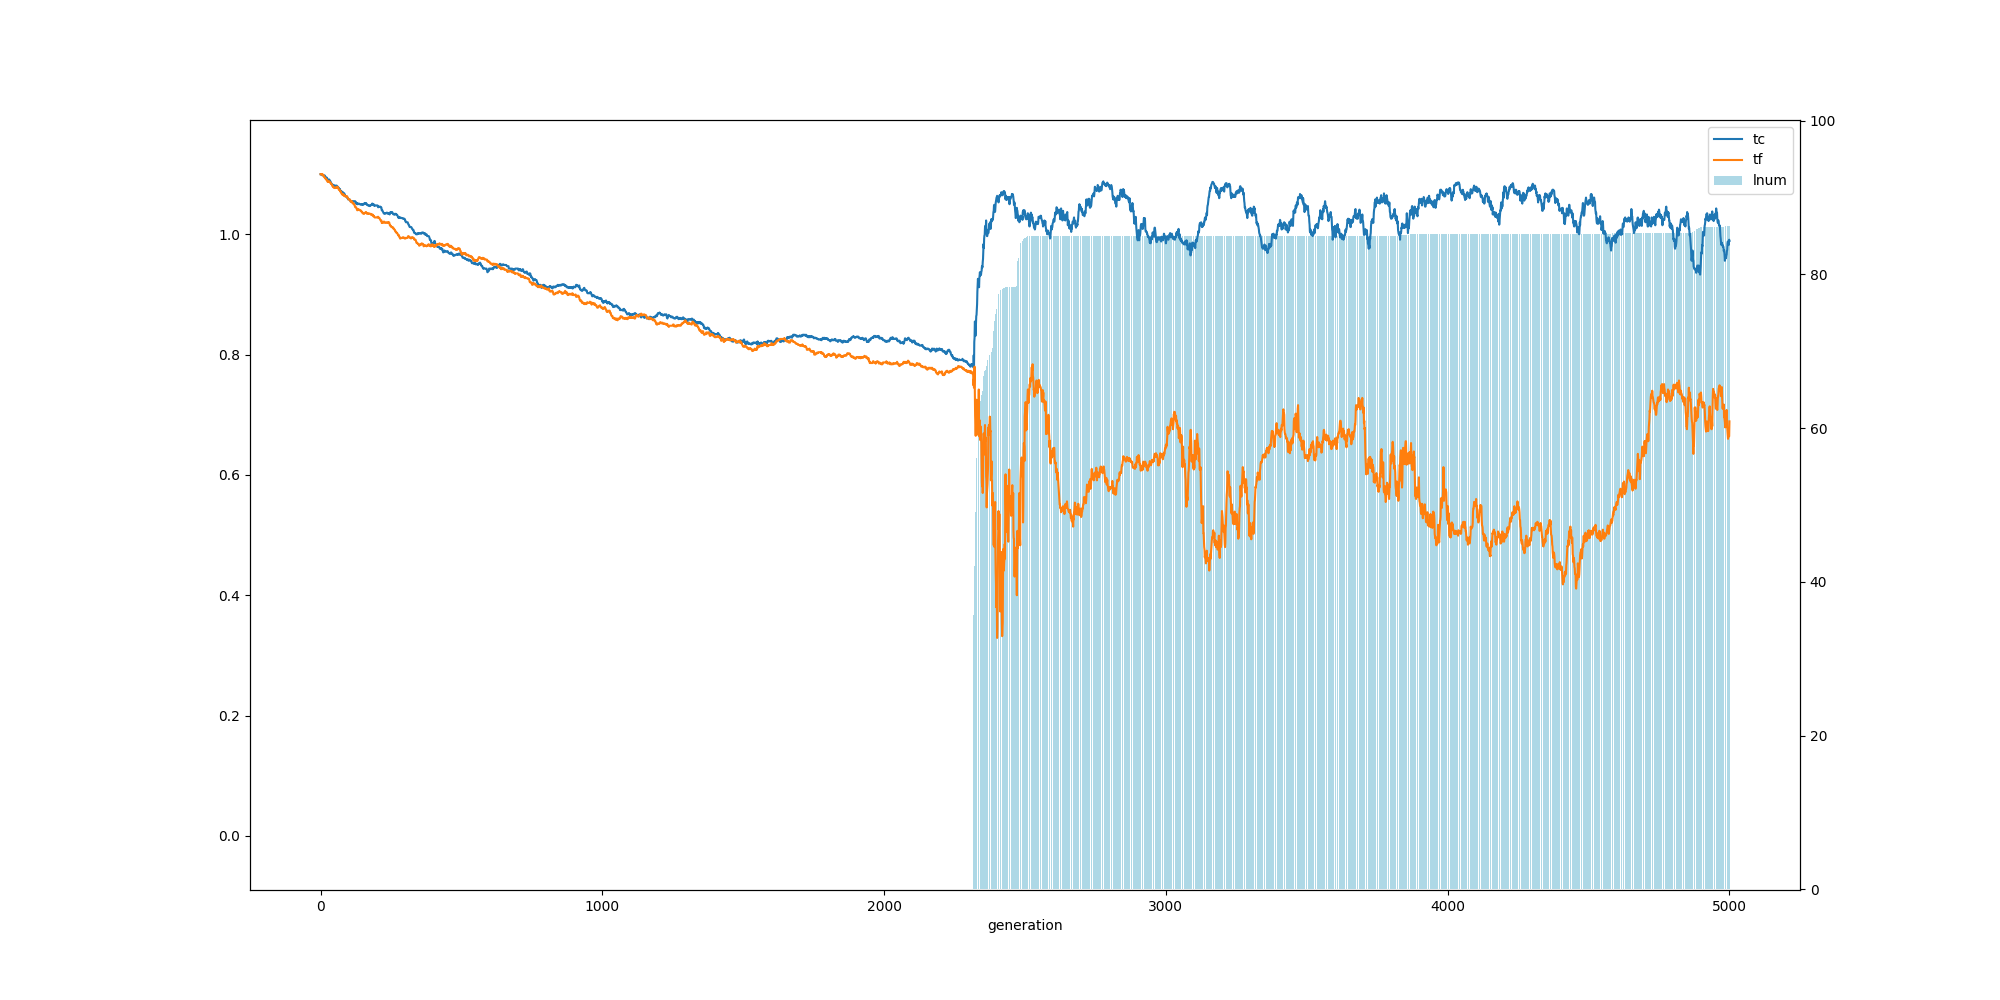

Source data for this figure (header and first rows):
, ge, tc, tf, ln
0, 0, 1.1, 1.1, 0.0
1, 1, 1.1, 1.1, 0.0
2, 2, 1.099, 1.1, 0.0
3, 3, 1.099, 1.1, 0.0
4, 4, 1.099, 1.1, 0.0
5, 5, 1.099, 1.099, 0.0
6, 6, 1.098, 1.1, 0.0
7, 7, 1.098, 1.099, 0.0
8, 8, 1.098, 1.099, 0.0
9, 9, 1.098, 1.099, 0.0
10, 10, 1.098, 1.098, 0.0
11, 11, 1.098, 1.096, 0.0
12, 12, 1.098, 1.096, 0.0
13, 13, 1.098, 1.096, 0.0
14, 14, 1.098, 1.095, 0.0
15, 15, 1.097, 1.094, 0.0
16, 16, 1.096, 1.093, 0.0
17, 17, 1.096, 1.093, 0.0
18, 18, 1.095, 1.093, 0.0
19, 19, 1.094, 1.092, 0.0
20, 20, 1.094, 1.091, 0.0
21, 21, 1.094, 1.091, 0.0
22, 22, 1.094, 1.09, 0.0
23, 23, 1.094, 1.09, 0.0
24, 24, 1.091, 1.088, 0.0
25, 25, 1.091, 1.088, 0.0
26, 26, 1.09, 1.087, 0.0
27, 27, 1.09, 1.087, 0.0
28, 28, 1.09, 1.087, 0.0
29, 29, 1.09, 1.087, 0.0
30, 30, 1.091, 1.088, 0.0
31, 31, 1.091, 1.088, 0.0
32, 32, 1.089, 1.087, 0.0
33, 33, 1.089, 1.087, 0.0
34, 34, 1.088, 1.086, 0.0
35, 35, 1.088, 1.085, 0.0
36, 36, 1.087, 1.085, 0.0
37, 37, 1.086, 1.084, 0.0
38, 38, 1.085, 1.084, 0.0
39, 39, 1.084, 1.083, 0.0
40, 40, 1.083, 1.083, 0.0
41, 41, 1.083, 1.082, 0.0
42, 42, 1.082, 1.08, 0.0
43, 43, 1.082, 1.08, 0.0
44, 44, 1.082, 1.079, 0.0
45, 45, 1.082, 1.079, 0.0
46, 46, 1.082, 1.078, 0.0
47, 47, 1.082, 1.078, 0.0
48, 48, 1.081, 1.078, 0.0
49, 49, 1.08, 1.077, 0.0
50, 50, 1.08, 1.077, 0.0
51, 51, 1.08, 1.077, 0.0
52, 52, 1.08, 1.077, 0.0
53, 53, 1.081, 1.077, 0.0
54, 54, 1.08, 1.077, 0.0
55, 55, 1.08, 1.078, 0.0
56, 56, 1.08, 1.079, 0.0
57, 57, 1.081, 1.078, 0.0
58, 58, 1.08, 1.077, 0.0
59, 59, 1.079, 1.078, 0.0
... 4,941 more rows
